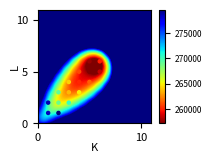

Python code for this plot:
"""
Plot the model selection of the VB-NMTF algorithm on the Sanger dataset.

We run our method on the entire random dataset, so no test set.

We plot the MSE, BIC and AIC.
"""

import numpy, matplotlib.pyplot as plt
from scipy.interpolate import Rbf

# Values grid search
vb_grid_all_values = {'MSE': [3.0272042557829102, 3.027204313772129, 3.0272043015013632, 3.0272042467532212, 3.0272043152289179, 3.0272043457836597, 3.0272043418876171, 3.0272044191011442, 3.027204313276306, 3.0272042389545017, 3.027205717446904, 2.5928259798539472, 2.5915536886183648, 2.5914928971016273, 2.6150791700078395, 2.5973910185759004, 2.6181799991889623, 2.6216407891101539, 2.6182052841606183, 2.6233327724172004, 3.0272057168232718, 2.592303920421593, 2.6169873269127635, 2.3754306005031851, 2.408351831046371, 2.3620942494575998, 2.3738604557116658, 2.3783274961230529, 2.3895340576738318, 2.3671228153601152, 3.0272081910219866, 2.5917201172499564, 2.3886393874645862, 2.1704584329641254, 2.1998722405263216, 2.386553892711897, 2.1864797363636805, 2.1892318273289773, 2.3716858378153964, 2.1772483439927046, 3.0272082062874786, 2.6010413752637085, 2.3592180130924878, 2.4072659935526945, 2.1932019937150957, 2.0577306581712125, 2.046493196318568, 2.0492453750067736, 2.3673561326014427, 2.3996005342336511, 3.0272117525952917, 2.5918350091439564, 2.3592204574089592, 2.1816113053143433, 2.2111782436508371, 2.3814579620509351, 2.4215489076953594, 2.4030005558215128, 2.3713006143765605, 2.6217883451839303, 3.0272082042854143, 2.5919539363618678, 2.4239322493910147, 2.3681043748239983, 2.0982515533554214, 2.6235990939111327, 2.3650413644166273, 2.1919770023715683, 2.6223587246840077, 2.6217315349460222, 3.0272042608797798, 2.5920039556611556, 2.3589723600106196, 2.1774945937681429, 2.5927569156991157, 2.1921323412725959, 2.4194956032092674, 2.2077675669408592, 2.4099521822659269, 2.6213730512972968, 3.0272120976887908, 2.5917287927594534, 2.3683747670398825, 2.1868268548701422, 2.2509939255013851, 2.3644541832455861, 2.2004692246745385, 2.194656793143174, 2.3690875663909359, 2.1845045915517214, 3.0272082041584571, 2.5919892510116309, 2.3908994385725548, 2.1853589449692641, 2.3592885820120664, 2.3572223535037065, 2.6218551864155293, 2.20758544762404, 2.3700487285802523, 2.6206652524051135], 'loglikelihood': [-138379.73431469389, -138380.5738743383, -138380.58028545143, -138379.75072691264, -138380.59357736367, -138383.96315792541, -138382.70862510122, -138382.71835832161, -138381.60176589293, -138379.78384135049, -138384.5879775848, -132953.72263577435, -132938.14378582552, -132937.34439621944, -133253.1548281259, -133022.02019984587, -133299.80764371829, -133348.17710103374, -133298.38344365891, -133368.79610786145, -138384.5982781011, -132955.03982370484, -133280.31121151993, -129889.0947625307, -130379.96086628054, -129702.84686129019, -129869.61467254325, -129945.43583818071, -130111.53424830781, -129778.79573059475, -138392.34951646748, -132958.47373654009, -130086.08135958182, -126741.53573148482, -127213.48171467663, -130062.60448951431, -127003.15243548976, -127053.90426764014, -129847.6566280947, -126863.99122675485, -138392.37845130221, -133063.81541056844, -129652.95518229487, -130360.85320132811, -127107.52797869523, -124889.22931893577, -124696.15495959821, -124751.74805338231, -129784.24651057005, -130260.96980433611, -138403.07094437382, -132960.13627758514, -129651.25976050772, -126919.32279377367, -127394.56717029482, -129988.95819020271, -130577.32379484238, -130309.43682358752, -129839.01580474584, -133348.72564778719, -138392.40534443909, -132950.44698257331, -130601.05526009417, -129786.54274512359, -125568.45365066166, -133374.63092272906, -129744.87583339697, -127098.19469576198, -133358.41599791282, -133350.12311095235, -138379.77535159816, -132951.1666869591, -129647.9313451483, -126856.43590107805, -132958.55352898262, -127093.31472586066, -130547.48493647401, -127346.03860729581, -130406.60204227155, -133343.45677150233, -138403.15717893731, -132947.48788688189, -129787.73978723458, -127005.06472355497, -128019.77571311966, -129736.34664820883, -127224.47533929429, -127140.54703411472, -129807.77936322009, -126987.22707805879, -138392.45967155055, -132942.5941175461, -130119.04361825192, -126980.12176673966, -129657.63755417173, -129629.78080623729, -133347.84930555624, -127337.13600028346, -129824.85207547544, -133334.29102951247], 'AIC': [278283.46862938779, 278565.14774867659, 278845.16057090287, 279123.50145382527, 279405.18715472735, 279691.92631585081, 279969.41725020244, 280249.43671664322, 280527.20353178587, 280803.56768270099, 279539.1759551696, 268959.4452715487, 269210.28757165105, 269490.68879243889, 270404.3096562518, 270224.04039969173, 271061.61528743658, 271440.35420206748, 271622.76688731782, 272045.59221572289, 280785.19655620219, 270210.07964740967, 271144.62242303987, 264646.1895250614, 265911.92173256108, 264841.69372258038, 265459.2293450865, 265894.87167636142, 266511.06849661563, 266129.5914611895, 282046.69903293496, 271464.94747308019, 266006.16271916364, 259603.07146296964, 260832.96342935326, 266817.20897902863, 260984.30487097951, 261371.80853528029, 267245.3132561894, 261563.9824535097, 283292.75690260442, 272923.63082113687, 266389.91036458977, 268093.70640265621, 261875.05595739046, 257726.45863787155, 257628.30991919641, 258027.49610676462, 268380.49302114011, 269621.93960867223, 284560.14188874763, 273964.27255517029, 267636.51952101546, 262462.64558754733, 263703.13434058963, 269181.91638040543, 270648.64758968476, 270402.87364717503, 269752.03160949168, 277061.45129557437, 285784.81068887818, 275192.89396514662, 270786.11052018835, 269449.08549024718, 261304.90730132331, 277209.26184545812, 270241.75166679395, 265240.38939152396, 278052.83199582563, 278328.2462219047, 287005.55070319632, 276442.3333739182, 270129.86269029661, 264840.87180215609, 277339.10705796524, 265902.62945172132, 273104.96987294802, 266996.07721459161, 273411.2040845431, 279578.91354300466, 288298.31435787462, 277682.97577376378, 271659.47957446915, 266390.12944710994, 268715.55142623931, 272444.69329641765, 267716.95067858859, 267845.09406822943, 273475.55872644018, 268130.45415611757, 289522.91934310109, 278921.18823509221, 273572.08723650384, 267592.24353347928, 273245.27510834346, 273487.56161247462, 281221.69861111249, 269498.27200056694, 274771.70415095089, 282088.58205902495], 'BIC': [285262.09745914891, 286825.93935555918, 288388.11495490692, 289948.6186149508, 291512.46709297434, 293081.36903121928, 294641.02274269238, 296203.20498625463, 297763.13457851874, 299321.66150655533, 292223.42914312129, 282935.01954217273, 284477.18292494741, 286048.90522840759, 288253.84717489284, 289364.89900100511, 291493.79497142229, 293163.85496872553, 294637.58873664821, 296351.73514772562, 299175.0741023444, 289900.43658177508, 292135.45874562848, 286937.50523587322, 289503.7168315961, 289733.96820983861, 291651.98322056793, 293388.10494006606, 295304.78114854346, 296223.78350134054, 306142.20093726768, 296870.08707118698, 292720.9400110445, 287627.48644862458, 290167.01610878226, 297460.8993522317, 292937.63293795666, 294634.77429603151, 301817.91671071469, 297446.22360180906, 313093.88316512771, 304043.5530829851, 298828.62862576288, 301851.22066315432, 296951.36621721351, 294121.56489701953, 295342.21217766934, 297060.19436456246, 308731.98727826291, 311292.22986511997, 320066.89250946144, 310798.9774807599, 305799.17875148088, 301953.25912288856, 304521.70218080666, 311328.43852549826, 314123.1240396534, 315205.30440201948, 315882.41666921193, 324519.79066017043, 326997.18566778256, 317742.38155447762, 314672.71071994607, 314672.79830043158, 307865.73272193433, 325107.19987649587, 319476.80230825837, 315812.55264341505, 329962.1078581434, 331574.63469464914, 333923.55004029121, 324706.60362699063, 319740.40385934658, 315797.68388718361, 329642.1900589703, 319551.98336870392, 328100.59470590815, 323337.97296352929, 331099.37074945832, 338613.35112389742, 340921.93805316003, 331662.0286905776, 326993.96171281138, 323080.04080698057, 326760.89200763835, 331845.4630993451, 328473.14970304444, 329956.72231421375, 336942.61619395285, 332952.94084515865, 347852.16739657708, 338615.02381564747, 334630.51034413837, 330015.25416819309, 337032.87327013654, 338639.74730134691, 347738.47182706412, 337379.63274359779, 344017.65242106107, 352699.11785621441]} 
values_K=[1, 2, 3, 4, 5, 6, 7, 8, 9, 10] 
values_L=[1, 2, 3, 4, 5, 6, 7, 8, 9, 10]

# Values greedy search
vb_greedy_all_values = {'MSE': [3.0272042551947203, 3.027204256305112, 3.0272042923576148, 2.5914654932112464, 2.5918836849320201, 2.5914602381010914, 2.3493739958858635, 2.3511225674996381, 2.3584324978814539, 2.1868222893761833, 2.1911559705091568, 2.2016668628098452, 2.0510257720785683, 2.0546897432717603, 2.0586496735360251, 2.0826309185454925], 'loglikelihood': [-138379.73430838491, -138379.74014614287, -138380.57362950334, -132935.31284836732, -132949.35927074254, -132936.87960196467, -129506.33023969264, -129543.6258747291, -129641.90589727147, -127005.00858615834, -127072.80234078577, -127243.67779180428, -124768.25065830135, -124835.58530247367, -124903.988439383, -125310.14633691005], 'AIC': [278283.46861676982, 279529.48029228573, 278565.14725900668, 268922.62569673464, 270198.71854148508, 269207.75920392934, 263596.66047938529, 264921.2517494582, 264151.81179454294, 260130.01717231667, 261517.60468157154, 260893.35558360856, 257196.50131660269, 258585.17060494734, 257755.976878766, 259824.29267382011], 'BIC': [285262.09744653094, 292213.73348023742, 286825.93886588927, 282898.19996735867, 289889.07547585049, 284474.6545572257, 284587.4968019739, 291636.02904133906, 286443.12750535476, 288154.43215797161, 295275.11894206965, 290227.40826303756, 292272.81157642574, 299403.7384451644, 294151.08313791396, 301970.81481891294]} 
list_values_K=[1.0, 2.0, 1.0, 2.0, 3.0, 2.0, 3.0, 4.0, 3.0, 4.0, 5.0, 4.0, 5.0, 6.0, 5.0, 6.0] 
list_values_L=[1.0, 1.0, 2.0, 2.0, 2.0, 3.0, 3.0, 3.0, 4.0, 4.0, 4.0, 5.0, 5.0, 5.0, 6.0, 6.0]

metrics = ['AIC']#['BIC', 'AIC','MSE']

'''
""" First plot the grid search """
for metric in metrics:
    # Make three lists of indices X,Y,Z (K,L,metric)
    values = numpy.array(vb_grid_all_values[metric]).flatten()
    list_values_K = numpy.array([values_K for l in range(0,len(values_L))]).T.flatten()
    list_values_L = numpy.array([values_L for k in range(0,len(values_K))]).flatten()
    
    # Set up a regular grid of interpolation points
    Ki, Li = (numpy.linspace(min(list_values_K), max(list_values_K), 100), 
              numpy.linspace(min(list_values_L), max(list_values_L), 100))
    Ki, Li = numpy.meshgrid(Ki, Li)
    
    # Interpolate
    rbf = Rbf(list_values_K, list_values_L, values, function='linear')
    values_i = rbf(Ki, Li)
    
    # Plot
    plt.figure()
    plt.imshow(values_i, cmap='jet_r',
               vmin=min(values), vmax=max(values), origin='lower',
               extent=[min(values_K), max(values_K), min(values_L), max(values_L)])
    plt.scatter(list_values_K, list_values_L, c=values, cmap='jet_r', s=50)
    plt.colorbar()
    #plt.title("Grid Search VB %s" % metric)   
    plt.xlabel("K", fontsize=16)     
    plt.ylabel("L", fontsize=16)  
    plt.show()
    
    # Print the best value
    index, row_length = numpy.argmin(values), len(values_L)
    best_K,best_L = (values_K[index / row_length], values_L[index % row_length])
    print "Best K,L for metric %s: %s,%s." % (metric,best_K,best_L)
'''

    
""" Then plot the greedy search """
for metric in metrics:
    # Make three lists of indices X,Y,Z (K,L,metric)
    values = vb_greedy_all_values[metric]
    
    # Set up a regular grid of interpolation points
    Ki, Li = (numpy.linspace(min(values_K), max(values_K), 100), 
              numpy.linspace(min(values_L), max(values_L), 100))
    Ki, Li = numpy.meshgrid(Ki, Li)
    
    # Interpolate
    rbf = Rbf(list_values_K, list_values_L, values, function='multiquadric')
    values_i = rbf(Ki, Li)
    
    # Plot
    fig = plt.figure(figsize=(1.9,1.42))
    fig.subplots_adjust(left=0.07, right=0.90, bottom=0.18, top=0.98)
    plt.xlabel("K", fontsize=8, labelpad=0)
    plt.ylabel("L", fontsize=8, labelpad=-3)
    plt.yticks(fontsize=8)
    plt.xticks(fontsize=8)    
    
    vmin = min(values)
    vmax = max(values)#(2*min(values)+max(values))/3.
    plt.imshow(values_i, cmap='jet_r',
               vmin=vmin, vmax=vmax, origin='lower',
               extent=[min(values_K)-1, max(values_K)+1, min(values_L)-1, max(values_L)+1])
    plt.scatter(list_values_K, list_values_L, c=values, cmap='jet_r', s=5, vmin=vmin, vmax=vmax)
    cb = plt.colorbar()
    cb.ax.tick_params(labelsize=6)
    plt.show()
#'''